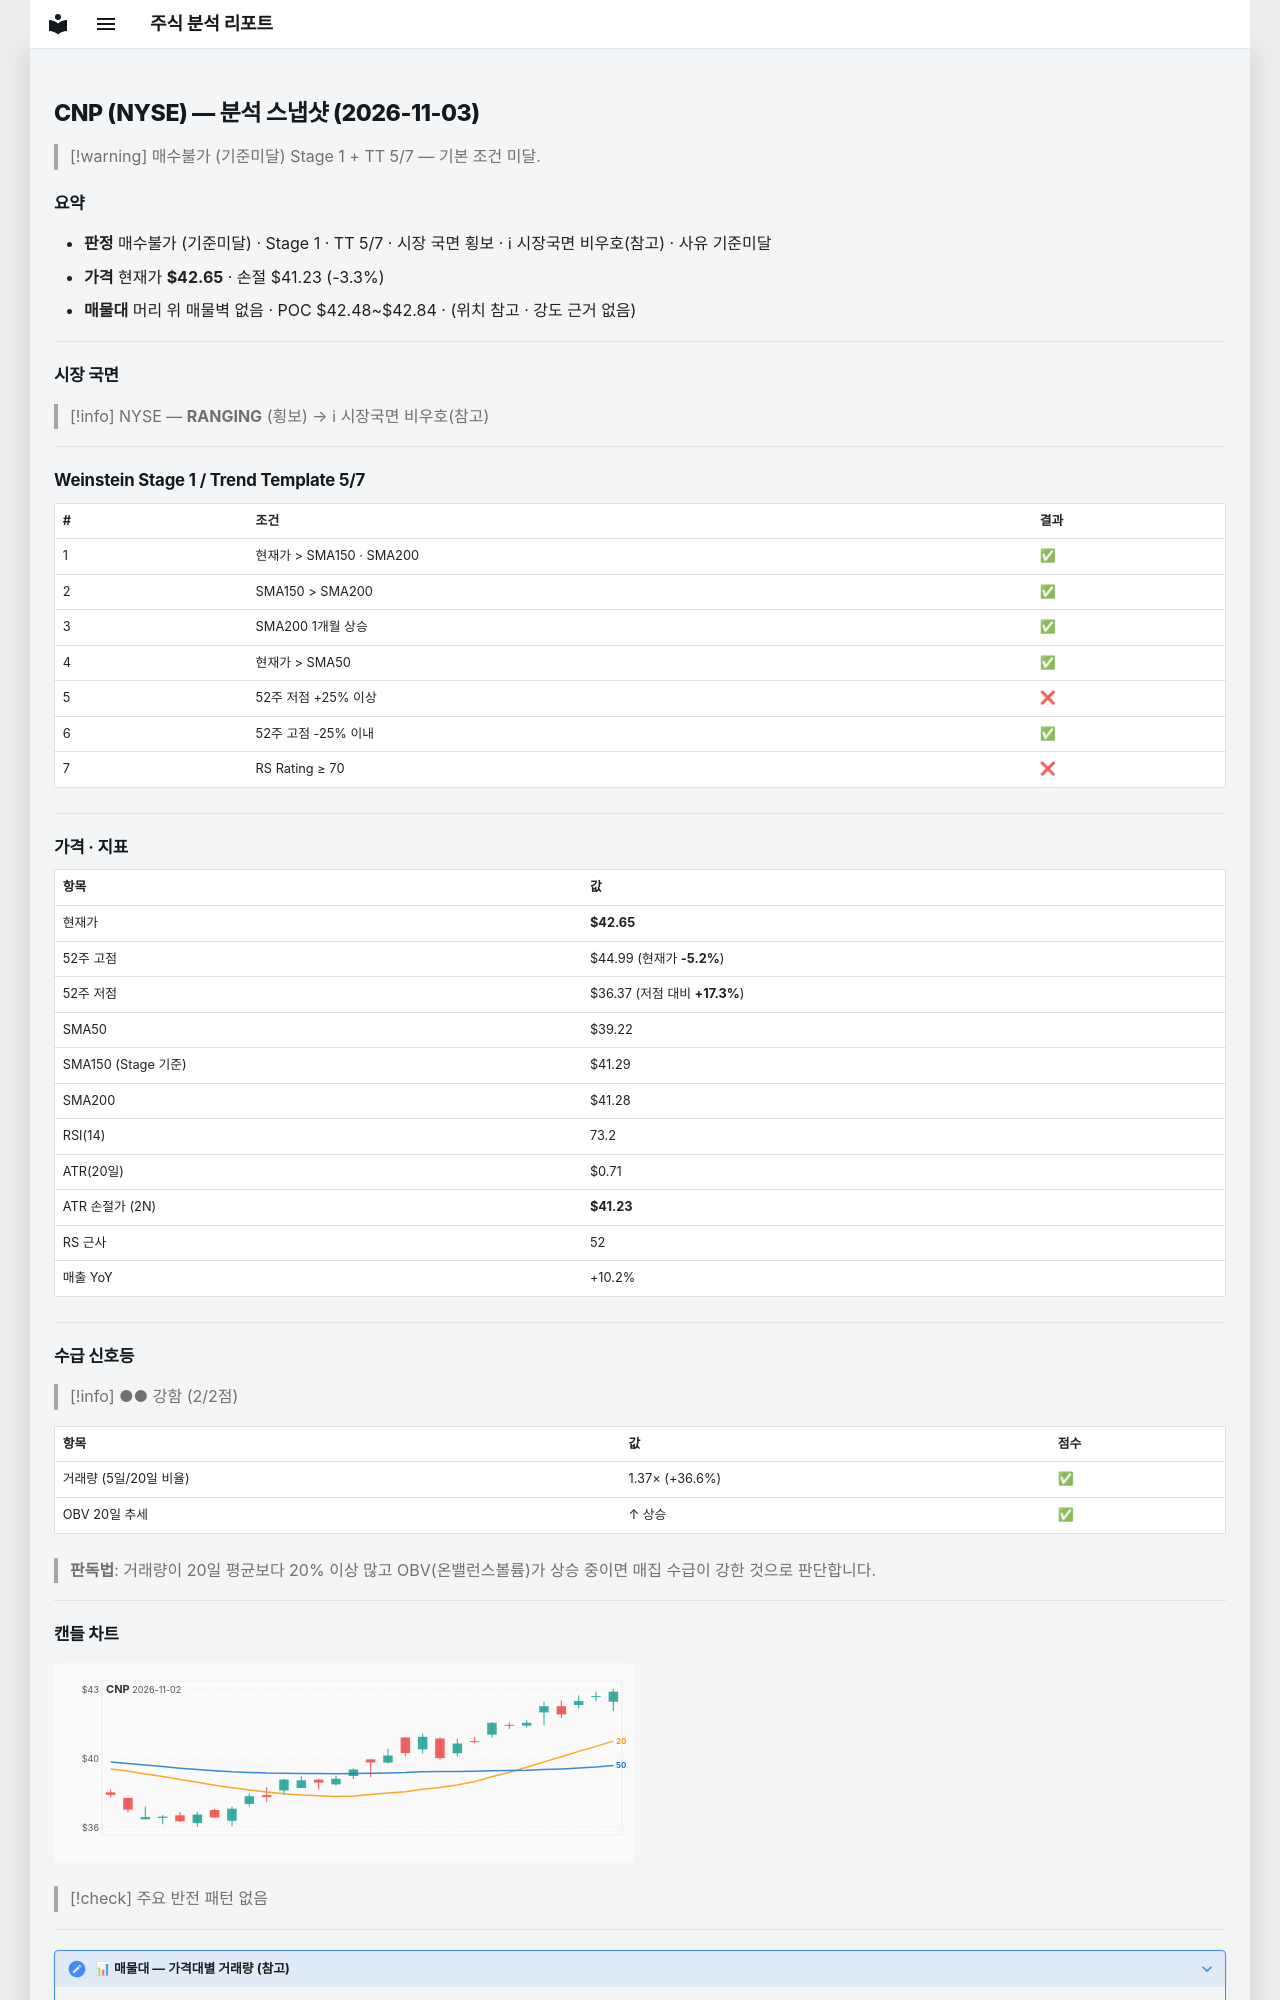

repository: soloandco/stock-reports · page: snapshots/CNP-2026-11-03/index.html · generator: mkdocs

---
type: analysis-snapshot
title: CNP 분석 스냅샷
ticker: CNP
market: NYSE
created: 2026-11-03
updated: 2026-11-03
bar-date: 2026-11-02
verdict: 매수불가
verdict-reason: 기준미달
real-rr: 1.65
sma50-gap-pct: 8.7
weekly-position: 저항대아래
weekly-overhead-price: 44.99
weekly-overhead-pct: 5.5
stage: 1
trend-template-score: 5
tt-max: 7
ma-set: sma-50-150-200
price: 42.650001525878906
stop-price: 41.2306732652791
market-regime: RANGING
supply-demand-score: 2/2
supply-demand-label: 강함
status: tracking
tags:
  - stock-agent
  - watchlist
  - CNP
  - analysis
related:
  - "[[analysis-template]]"
---

# CNP (NYSE) — 분석 스냅샷 (2026-11-03)

> [!warning] 매수불가 (기준미달)
> Stage 1 + TT 5/7 — 기본 조건 미달.

## 요약

- **판정** 매수불가 (기준미달) · Stage 1 · TT 5/7 · 시장 국면 횡보 · ℹ 시장국면 비우호(참고) · 사유 기준미달
- **가격** 현재가 **$42.65** · 손절 $41.23 (-3.3%)
- **매물대** 머리 위 매물벽 없음 · POC $42.48~$42.84 · (위치 참고 · 강도 근거 없음)

---

## 시장 국면

> [!info] NYSE — **RANGING** (횡보) → ℹ 시장국면 비우호(참고)

---

## Weinstein Stage 1 / Trend Template 5/7

| # | 조건 | 결과 |
|---|------|------|
| 1 | 현재가 > SMA150 · SMA200 | ✅ |
| 2 | SMA150 > SMA200 | ✅ |
| 3 | SMA200 1개월 상승 | ✅ |
| 4 | 현재가 > SMA50 | ✅ |
| 5 | 52주 저점 +25% 이상 | ❌ |
| 6 | 52주 고점 -25% 이내 | ✅ |
| 7 | RS Rating ≥ 70 | ❌ |

---

## 가격 · 지표

| 항목 | 값 |
|------|---|
| 현재가 | **$42.65** |
| 52주 고점 | $44.99 (현재가 **-5.2%**) |
| 52주 저점 | $36.37 (저점 대비 **+17.3%**) |
| SMA50 | $39.22 |
| SMA150 (Stage 기준) | $41.29 |
| SMA200 | $41.28 |
| RSI(14) | 73.2 |
| ATR(20일) | $0.71 |
| ATR 손절가 (2N) | **$41.23** |
| RS 근사 | 52 |
| 매출 YoY | +10.2% |

---
## 수급 신호등

> [!info] ●● 강함 (2/2점)

| 항목 | 값 | 점수 |
|------|------|------|
| 거래량 (5일/20일 비율) | 1.37× (+36.6%) | ✅ |
| OBV 20일 추세 | ↑ 상승 | ✅ |

> **판독법**: 거래량이 20일 평균보다 20% 이상 많고 OBV(온밸런스볼륨)가 상승 중이면 매집 수급이 강한 것으로 판단합니다.

---
